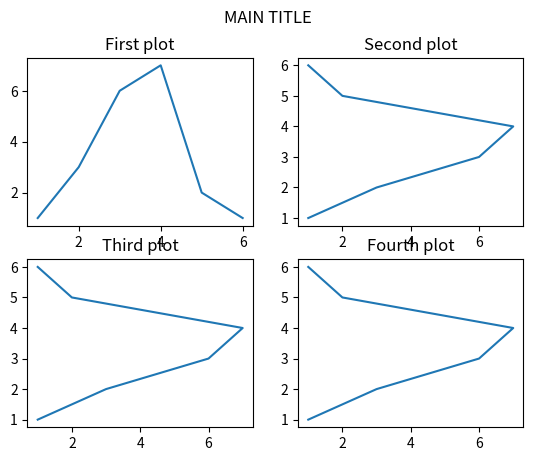

This chart was generated by the following Python code:
import matplotlib.pyplot as plt
import numpy as np

x = np.array([1, 2, 3, 4, 5, 6])
y = np.array([1, 3, 6, 7, 2, 1])

# we will have 1 row and 2 cols (and actual one is the first one)
plt.subplot(2, 2, 1)
plt.plot(x, y)
plt.title('First plot')

# this is the second plot
plt.subplot(2, 2, 2)
plt.plot(y, x)
plt.title('Second plot')

# this is the third plot
plt.subplot(2, 2, 3)
plt.plot(y, x)
plt.title('Third plot')

# this is the fourth plot
plt.subplot(2, 2, 4)
plt.plot(y, x)
plt.title('Fourth plot')

plt.suptitle('MAIN TITLE')
plt.show()


